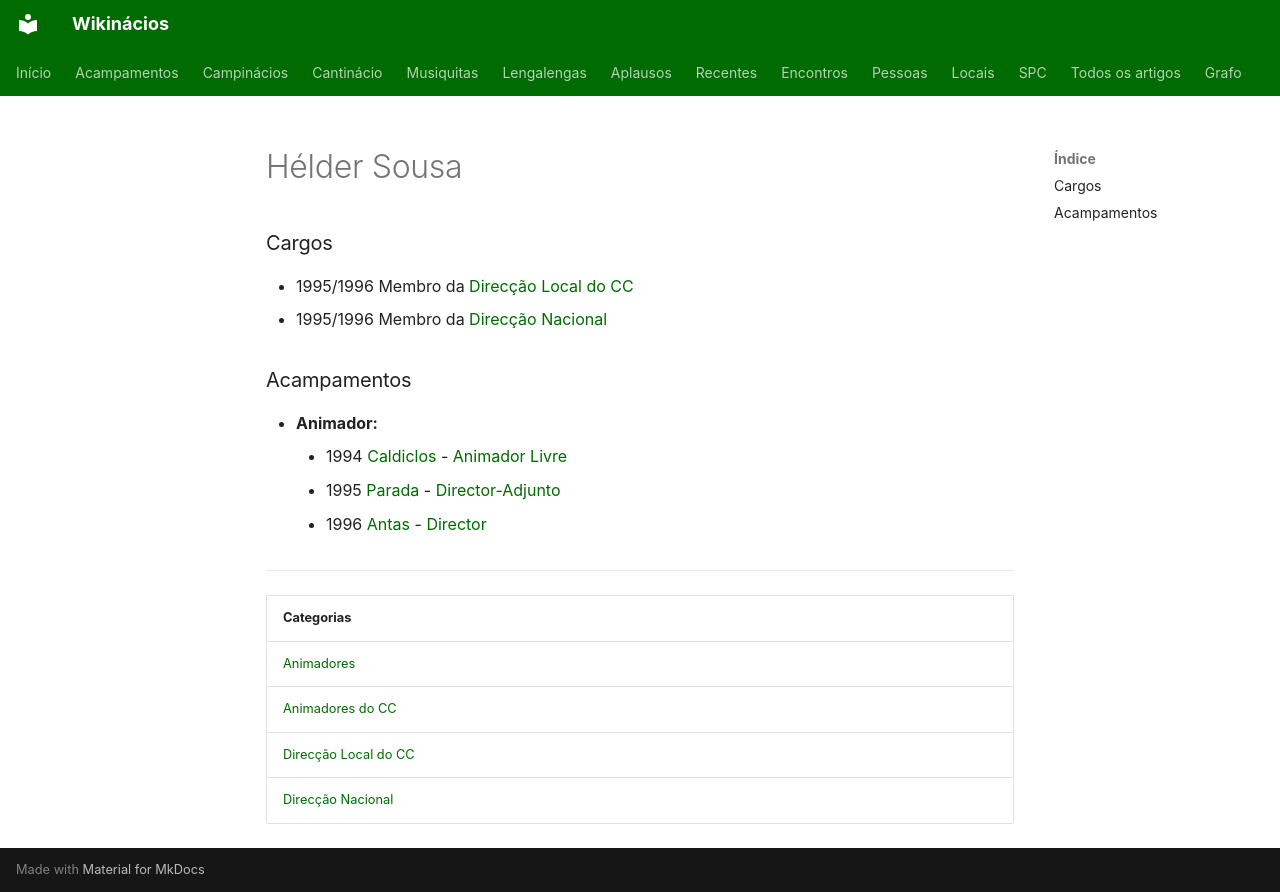

repository: neteinstein/Campinacios · page: Pessoas/H/Hélder Sousa.html · generator: mkdocs

# Hélder Sousa

### Cargos

- 1995/1996 Membro da [Direcção Local do CC](../../Categorias/Direc%C3%A7%C3%A3o%20Local%20do%20CC.md)
- 1995/1996 Membro da [Direcção Nacional](../../Categorias/Direc%C3%A7%C3%A3o%20Nacional.md)

### Acampamentos

- **Animador:**
    - 1994 [Caldiclos](../../Acampamentos/1994/Caldiclos.md) - [Animador Livre](../../Cargos/Animador%20Livre.md)
    - 1995 [Parada](../../Acampamentos/1995/Parada.md) - [Director-Adjunto](../../Cargos/Director-Adjunto.md)
    - 1996 [Antas](../../Acampamentos/1996/Antas.md) - [Director](../../Cargos/Director.md)

---

| Categorias |
| --- |
| [Animadores](../../Categorias/Animadores.md) |
| [Animadores do CC](../../Categorias/Animadores%20do%20CC.md) |
| [Direcção Local do CC](../../Categorias/Direc%C3%A7%C3%A3o%20Local%20do%20CC.md) |
| [Direcção Nacional](../../Categorias/Direc%C3%A7%C3%A3o%20Nacional.md) |
